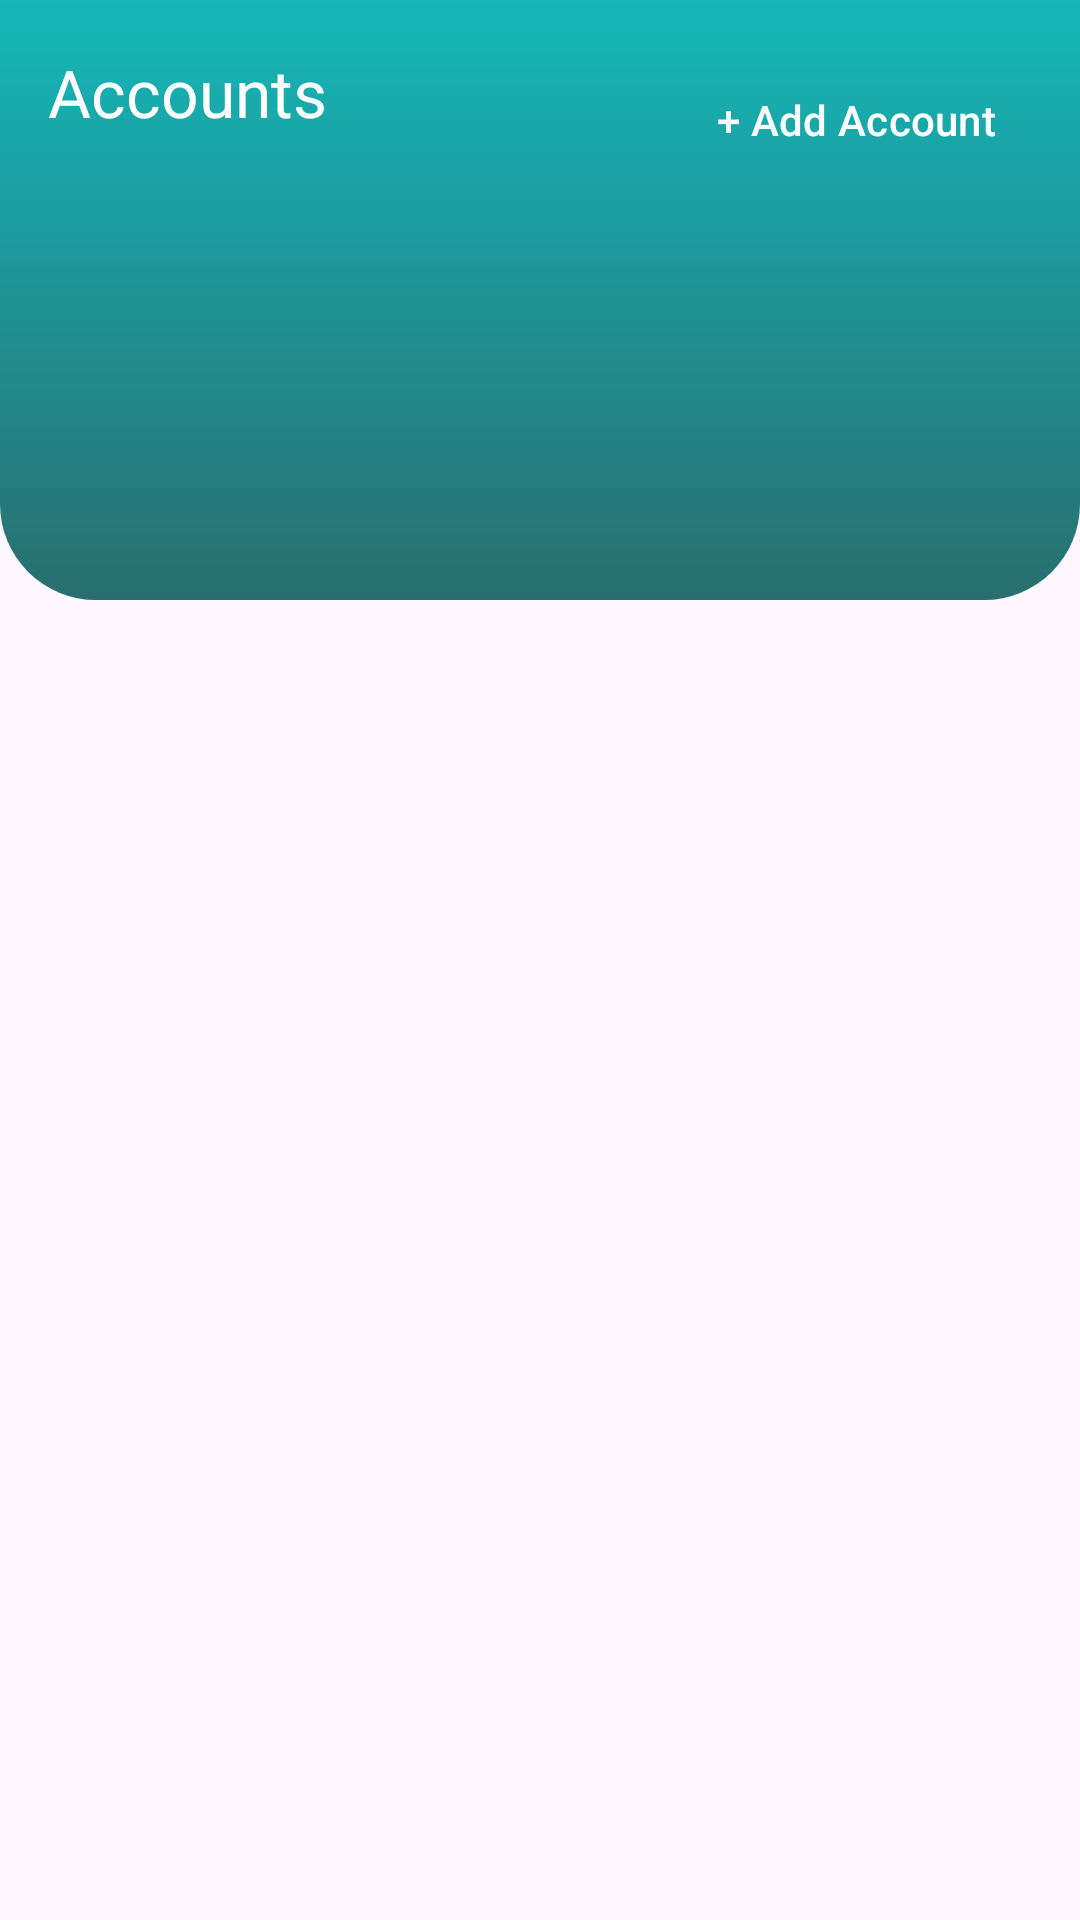

The Android layout XML behind this screen, and the referenced resources:
<!-- AndroidManifest.xml: application theme Theme.SakuNusa -->
<!-- res/layout/fragment_home.xml -->
<?xml version="1.0" encoding="utf-8"?>
<androidx.constraintlayout.widget.ConstraintLayout xmlns:android="http://schemas.android.com/apk/res/android"
    xmlns:app="http://schemas.android.com/apk/res-auto"
    xmlns:tools="http://schemas.android.com/tools"
    android:id="@+id/fragment_home"
    android:layout_width="match_parent"
    android:layout_height="match_parent"
    tools:context=".ui.home.HomeFragment">


    <androidx.recyclerview.widget.RecyclerView
        android:id="@+id/rv_records"
        android:layout_width="match_parent"
        android:layout_height="0dp"
        app:layout_constraintBottom_toBottomOf="parent"
        app:layout_constraintEnd_toEndOf="parent"
        app:layout_constraintStart_toStartOf="parent"
        app:layout_constraintTop_toBottomOf="@+id/header"
        tools:itemCount="3"
        tools:listitem="@layout/item_record" />


    <androidx.constraintlayout.widget.ConstraintLayout
        android:id="@+id/header"
        android:layout_width="match_parent"
        android:layout_height="200dp"
        android:background="@drawable/header_background"
        android:padding="16dp"
        app:layout_constraintTop_toTopOf="parent">

        <TextView
            android:id="@+id/textView2"
            style="@style/TextAppearance.Material3.TitleLarge"
            android:layout_width="0dp"
            android:layout_height="wrap_content"
            android:text="Accounts"
            android:textColor="@color/white"
            app:layout_constraintEnd_toStartOf="@+id/btn_new_account"
            app:layout_constraintStart_toStartOf="parent"
            app:layout_constraintTop_toTopOf="parent" />

        <Button
            style="@style/Widget.Material3.Button.TextButton"
            android:textColor="@color/white"
            android:id="@+id/btn_new_account"
            android:layout_width="wrap_content"
            android:layout_height="wrap_content"
            android:paddingHorizontal="12dp"
            android:paddingVertical="8dp"
            android:text="+ Add Account"
            app:layout_constraintEnd_toEndOf="parent"
            app:layout_constraintTop_toTopOf="parent" />

        <androidx.recyclerview.widget.RecyclerView
            android:id="@+id/rv_accounts"
            android:layout_width="match_parent"
            android:layout_height="70dp"
            android:layout_marginTop="20dp"
            android:foregroundGravity="center"
            android:orientation="horizontal"
            app:layoutManager="androidx.recyclerview.widget.LinearLayoutManager"
            app:layout_constraintEnd_toEndOf="parent"
            app:layout_constraintHorizontal_bias="0.0"
            app:layout_constraintStart_toStartOf="parent"
            app:layout_constraintTop_toBottomOf="@+id/textView2"
            tools:listitem="@layout/item_account" />

    </androidx.constraintlayout.widget.ConstraintLayout>


</androidx.constraintlayout.widget.ConstraintLayout>
<!-- res/layout/item_record.xml (included above) -->
<?xml version="1.0" encoding="utf-8"?>
<androidx.constraintlayout.widget.ConstraintLayout xmlns:android="http://schemas.android.com/apk/res/android"
    xmlns:app="http://schemas.android.com/apk/res-auto"
    xmlns:tool="http://schemas.android.com/tools"
    android:layout_width="match_parent"
    android:layout_height="wrap_content"
    android:paddingHorizontal="@dimen/activity_horizontal_margin"
    android:paddingVertical="8dp">

    <TextView
        android:id="@+id/tv_amount"
        style="@style/TextAppearance.Material3.BodyLarge"
        android:layout_width="wrap_content"
        android:layout_height="wrap_content"
        android:textSize="18sp"
        app:layout_constraintEnd_toEndOf="parent"
        app:layout_constraintTop_toTopOf="parent"
        tool:text="Amount" />

    <TextView
        android:id="@+id/tv_date_time"
        style="@style/TextAppearance.Material3.BodySmall"
        android:layout_width="wrap_content"
        android:layout_height="wrap_content"
        app:layout_constraintBottom_toBottomOf="parent"
        app:layout_constraintEnd_toEndOf="parent"
        app:layout_constraintTop_toBottomOf="@+id/tv_amount"
        tool:text="Date" />

    <TextView
        android:id="@+id/tv_category"
        style="@style/TextAppearance.Material3.BodyMedium"
        android:layout_width="wrap_content"
        android:layout_height="wrap_content"
        app:layout_constraintStart_toStartOf="parent"
        app:layout_constraintTop_toTopOf="parent"
        tool:text="Label" />

    <TextView
        android:id="@+id/tv_description"
        style="@style/TextAppearance.Material3.BodySmall"
        android:layout_width="wrap_content"
        android:layout_height="wrap_content"
        android:layout_marginTop="8dp"
        app:layout_constraintStart_toStartOf="parent"
        app:layout_constraintTop_toBottomOf="@+id/tv_category"
        tool:text="Description" />

</androidx.constraintlayout.widget.ConstraintLayout>
<!-- res/layout/item_account.xml (included above) -->
<?xml version="1.0" encoding="utf-8"?>
<androidx.constraintlayout.widget.ConstraintLayout xmlns:android="http://schemas.android.com/apk/res/android"
    xmlns:app="http://schemas.android.com/apk/res-auto"
    xmlns:tools="http://schemas.android.com/tools"
    android:layout_width="120dp"
    android:layout_height="70dp"
    android:background="@drawable/rounded_background"
    android:padding="8dp">

    <TextView
        android:id="@+id/tv_name"
        style="@style/TextAppearance.Material3.TitleMedium"
        android:layout_width="wrap_content"
        android:layout_height="wrap_content"
        android:textColor="@color/on_header"
        app:layout_constraintEnd_toEndOf="parent"
        app:layout_constraintStart_toStartOf="parent"
        app:layout_constraintTop_toTopOf="parent"
        tools:text="Name" />

    <TextView
        android:id="@+id/tv_balance"
        style="@style/TextAppearance.Material3.BodyLarge"
        android:layout_width="wrap_content"
        android:layout_height="wrap_content"
        android:textColor="@color/on_header"
        app:layout_constraintBottom_toBottomOf="parent"
        app:layout_constraintEnd_toEndOf="parent"
        app:layout_constraintStart_toStartOf="parent"
        tools:text="Balance" />


</androidx.constraintlayout.widget.ConstraintLayout>
<!-- resources referenced by this layout -->
<resources>
  <color name="on_header">@color/white</color>
  <color name="white">#FFFFFFFF</color>
  <!-- drawable header_background (drawable) -->
  <?xml version="1.0" encoding="utf-8"?>
  <layer-list xmlns:android="http://schemas.android.com/apk/res/android">
      <item>
          <shape>
              <gradient
                  android:angle="270"
                  android:startColor="#15B7B9"
                  android:endColor="#296E6F"
                  android:type="linear" />
              <corners
                  android:bottomLeftRadius="32dp"
                  android:bottomRightRadius="32dp"
                  android:topLeftRadius="0dp"
                  android:topRightRadius="0dp" />
          </shape>
      </item>
  </layer-list>
  <!-- drawable rounded_background (drawable) -->
  <?xml version="1.0" encoding="utf-8"?>
  <shape xmlns:android="http://schemas.android.com/apk/res/android">
      <solid android:color="@color/on_header" />
      <corners android:radius="8dp" />
  </shape>
  <style name="Theme.SakuNusa" parent="Theme.Material3.DayNight.NoActionBar">
          
          <item name="colorPrimary">@color/teal_500</item>
          <item name="colorPrimaryVariant">@color/teal_700</item>
          <item name="colorOnPrimary">@color/white</item>
          
          <item name="colorSecondary">@color/teal_500</item>
          <item name="colorSecondaryVariant">@color/teal_700</item>
          <item name="colorOnSecondary">@color/black</item>
          
          <item name="android:statusBarColor">?attr/colorPrimaryVariant</item>
  
          
          <item name="floatingActionButtonStyle">@style/Widget.SakuNusa.FloatingActionButton</item>
  
      </style>
  <color name="teal_500">#15B7B9</color>
  <color name="teal_700">#296E6F</color>
  <color name="black">#FF000000</color>
  <style name="Widget.SakuNusa.FloatingActionButton" parent="Widget.Material3.FloatingActionButton.Primary">
          <item name="backgroundTint">@color/red_500</item>
          <item name="tint">@color/white</item>
      </style>
  <color name="red_500">#EF4444</color>
</resources>
